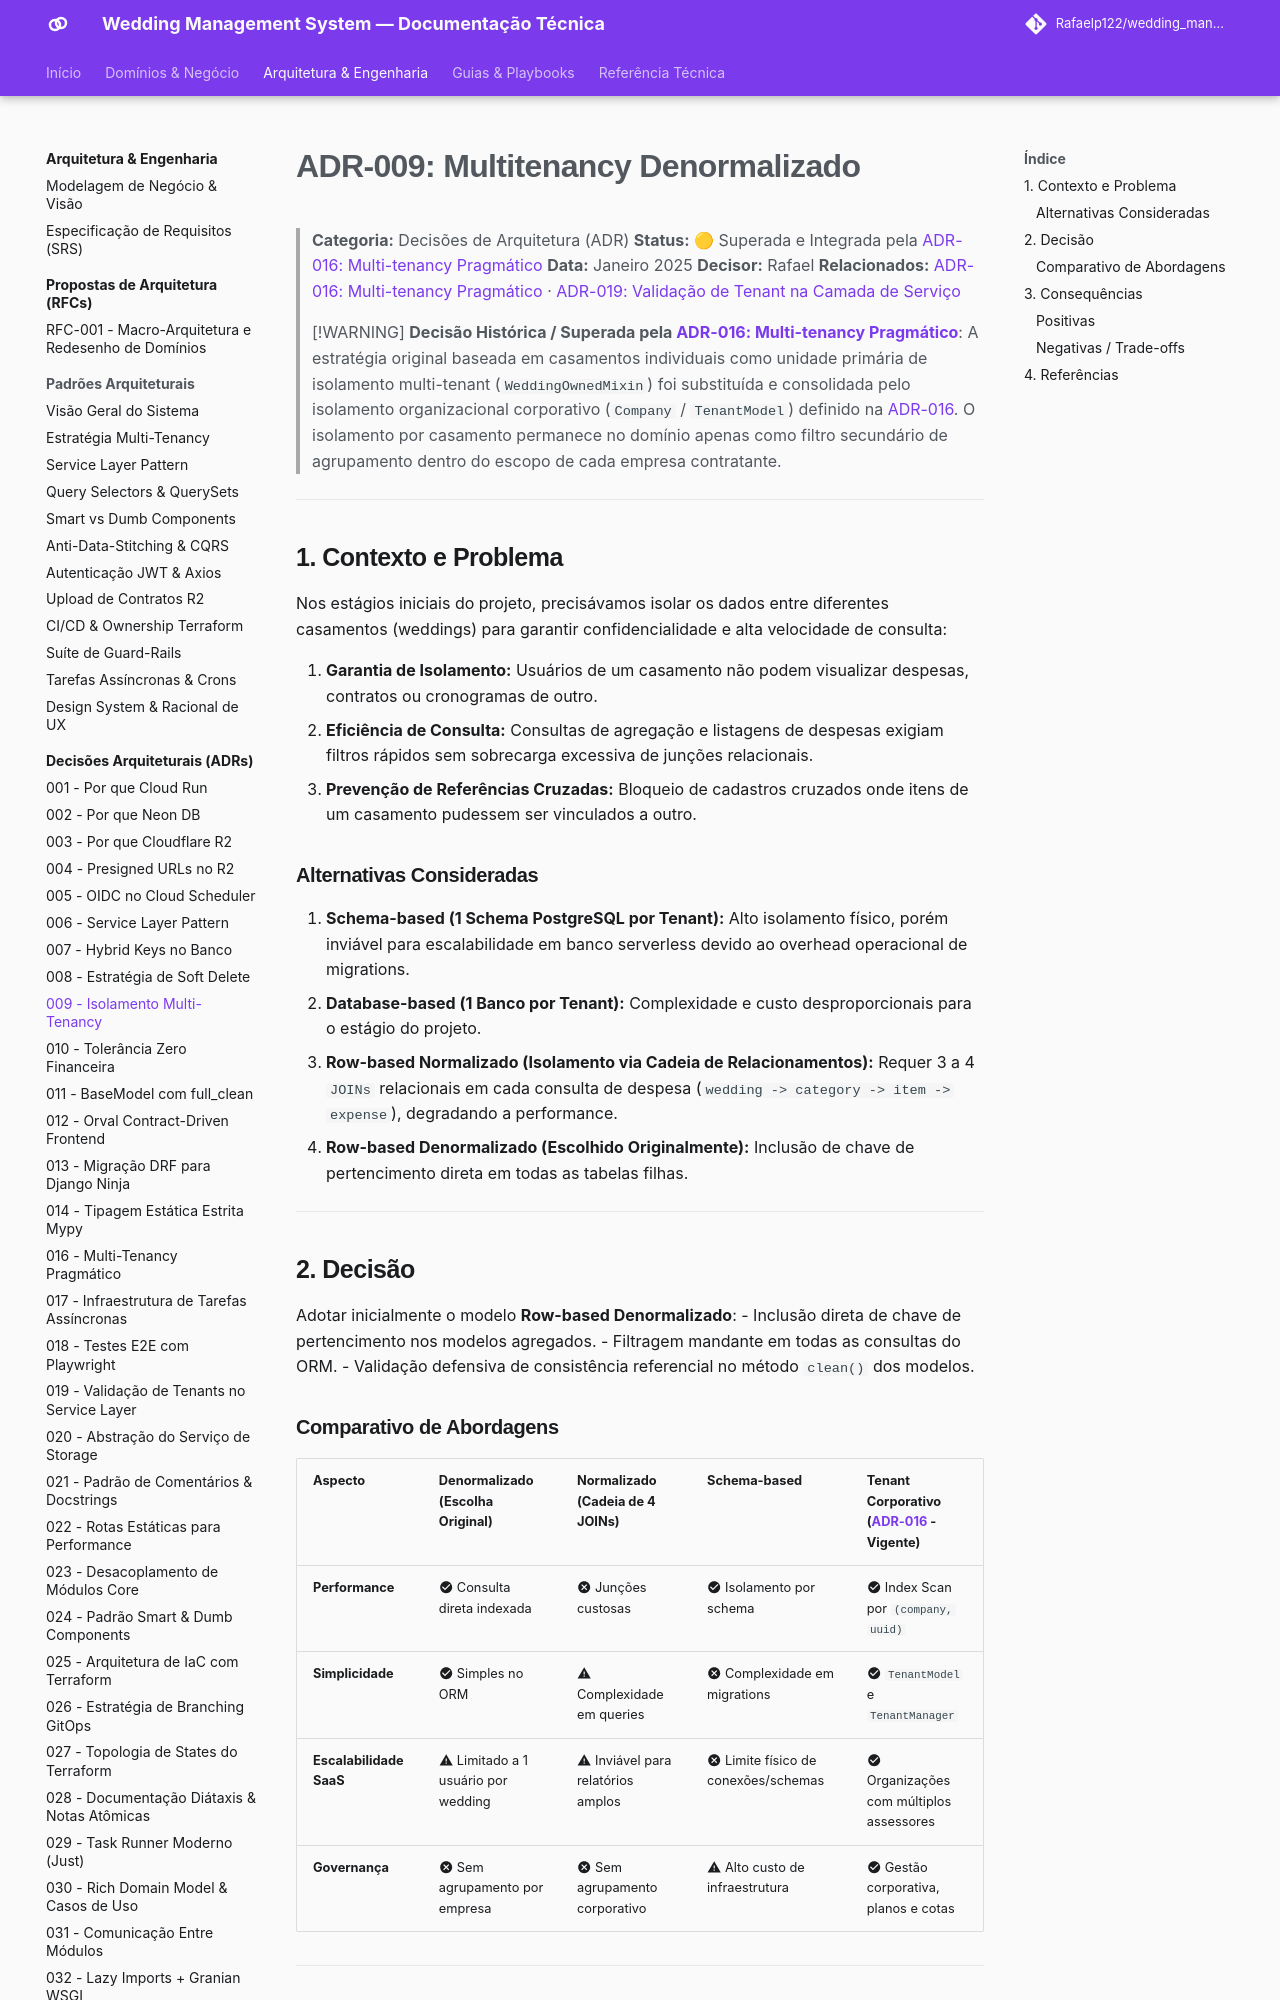

repository: Rafaelp122/wedding_management · page: architecture/adr/009-multitenancy/index.html · generator: mkdocs

# ADR-009: Multitenancy Denormalizado

> **Categoria:** Decisões de Arquitetura (ADR)
> **Status:** 🟡 Superada e Integrada pela [ADR-016: Multi-tenancy Pragmático](016-pragmatic-multi-tenancy.md)
> **Data:** Janeiro 2025
> **Decisor:** Rafael
> **Relacionados:** [ADR-016: Multi-tenancy Pragmático](016-pragmatic-multi-tenancy.md) · [ADR-019: Validação de Tenant na Camada de Serviço](019-tenant-validation-service-layer.md)

> [!WARNING]
> **Decisão Histórica / Superada pela [ADR-016: Multi-tenancy Pragmático](016-pragmatic-multi-tenancy.md)**:
> A estratégia original baseada em casamentos individuais como unidade primária de isolamento multi-tenant (`WeddingOwnedMixin`) foi substituída e consolidada pelo isolamento organizacional corporativo (`Company` / `TenantModel`) definido na [ADR-016](016-pragmatic-multi-tenancy.md). O isolamento por casamento permanece no domínio apenas como filtro secundário de agrupamento dentro do escopo de cada empresa contratante.

---

## 1. Contexto e Problema

Nos estágios iniciais do projeto, precisávamos isolar os dados entre diferentes casamentos (weddings) para garantir confidencialidade e alta velocidade de consulta:

1. **Garantia de Isolamento:** Usuários de um casamento não podem visualizar despesas, contratos ou cronogramas de outro.
2. **Eficiência de Consulta:** Consultas de agregação e listagens de despesas exigiam filtros rápidos sem sobrecarga excessiva de junções relacionais.
3. **Prevenção de Referências Cruzadas:** Bloqueio de cadastros cruzados onde itens de um casamento pudessem ser vinculados a outro.

### Alternativas Consideradas

1. **Schema-based (1 Schema PostgreSQL por Tenant):** Alto isolamento físico, porém inviável para escalabilidade em banco serverless devido ao overhead operacional de migrations.
2. **Database-based (1 Banco por Tenant):** Complexidade e custo desproporcionais para o estágio do projeto.
3. **Row-based Normalizado (Isolamento via Cadeia de Relacionamentos):** Requer 3 a 4 `JOINs` relacionais em cada consulta de despesa (`wedding -> category -> item -> expense`), degradando a performance.
4. **Row-based Denormalizado (Escolhido Originalmente):** Inclusão de chave de pertencimento direta em todas as tabelas filhas.

---

## 2. Decisão

Adotar inicialmente o modelo **Row-based Denormalizado**:
- Inclusão direta de chave de pertencimento nos modelos agregados.
- Filtragem mandante em todas as consultas do ORM.
- Validação defensiva de consistência referencial no método `clean()` dos modelos.
